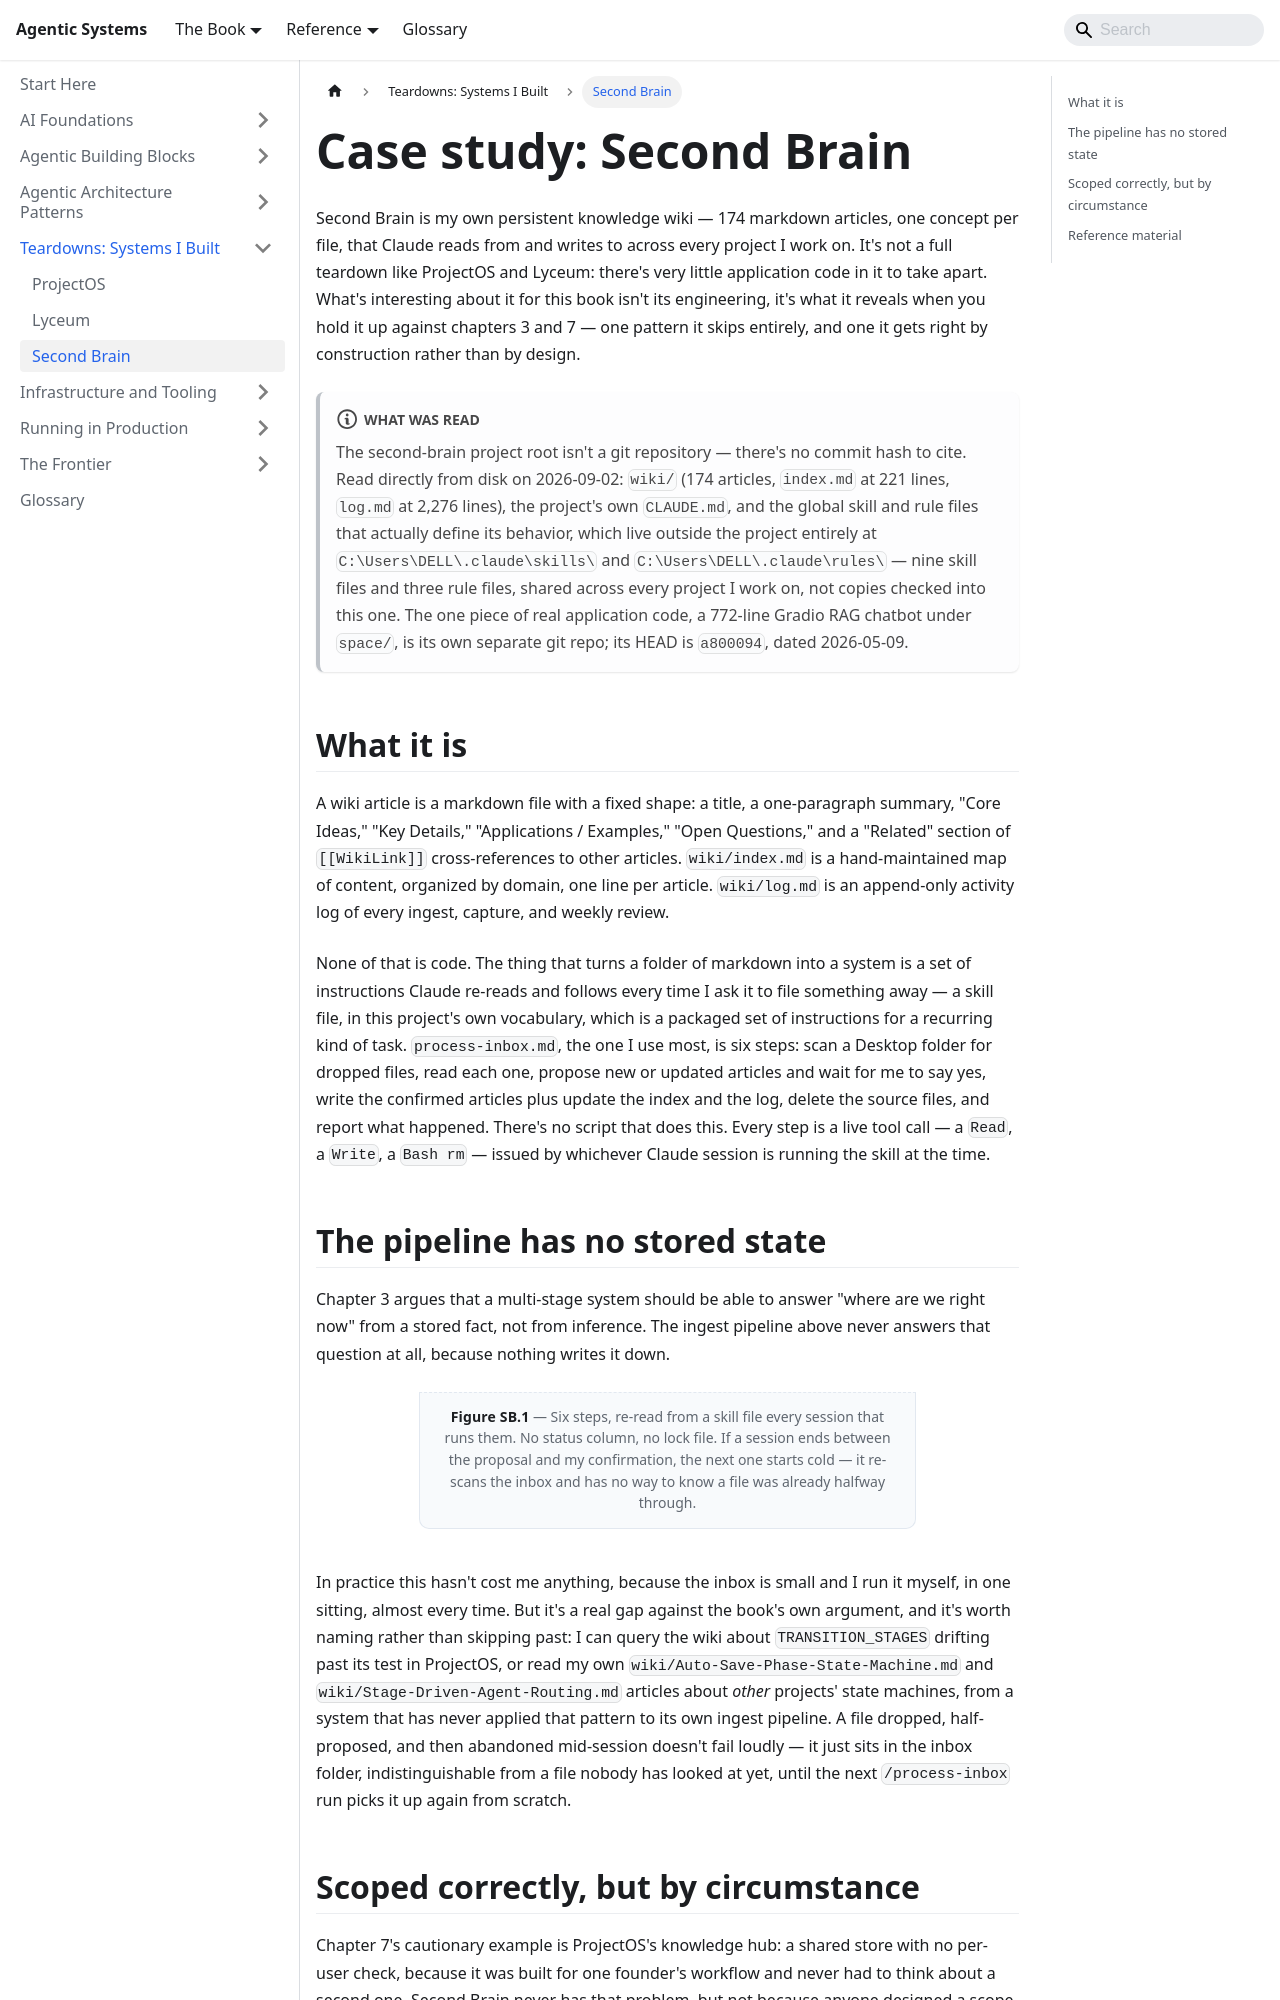

repository: chintan-dshel/aible · page: docs/teardowns/second-brain/index.html · generator: docusaurus

---
sidebar_position: 3
sidebar_label: Second Brain
title: 'Case study: Second Brain'
description: A personal knowledge wiki maintained by an LLM re-reading instructions every session, with no persisted state machine of its own — the correctly-scoped anchor for the memory-layers chapter.
---

# Case study: Second Brain

Second Brain is my own persistent knowledge wiki — 174 markdown articles, one concept per file, that Claude reads from and writes to across every project I work on. It's not a full teardown like ProjectOS and Lyceum: there's very little application code in it to take apart. What's interesting about it for this book isn't its engineering, it's what it reveals when you hold it up against chapters 3 and 7 — one pattern it skips entirely, and one it gets right by construction rather than by design.

:::note[What was read]
The second-brain project root isn't a git repository — there's no commit hash to cite. Read directly from disk on 2026-09-02: `wiki/` (174 articles, `index.md` at 221 lines, `log.md` at 2,276 lines), the project's own `CLAUDE.md`, and the global skill and rule files that actually define its behavior, which live outside the project entirely at `C:\Users\DELL\.claude\skills\` and `C:\Users\DELL\.claude\rules\` — nine skill files and three rule files, shared across every project I work on, not copies checked into this one. The one piece of real application code, a 772-line Gradio RAG chatbot under `space/`, is its own separate git repo; its HEAD is `a800094`, dated 2026-05-09.
:::

## What it is

A wiki article is a markdown file with a fixed shape: a title, a one-paragraph summary, "Core Ideas," "Key Details," "Applications / Examples," "Open Questions," and a "Related" section of `[[WikiLink]]` cross-references to other articles. `wiki/index.md` is a hand-maintained map of content, organized by domain, one line per article. `wiki/log.md` is an append-only activity log of every ingest, capture, and weekly review.

None of that is code. The thing that turns a folder of markdown into a system is a set of instructions Claude re-reads and follows every time I ask it to file something away — a skill file, in this project's own vocabulary, which is a packaged set of instructions for a recurring kind of task. `process-inbox.md`, the one I use most, is six steps: scan a Desktop folder for dropped files, read each one, propose new or updated articles and wait for me to say yes, write the confirmed articles plus update the index and the log, delete the source files, and report what happened. There's no script that does this. Every step is a live tool call — a `Read`, a `Write`, a `Bash rm` — issued by whichever Claude session is running the skill at the time.
